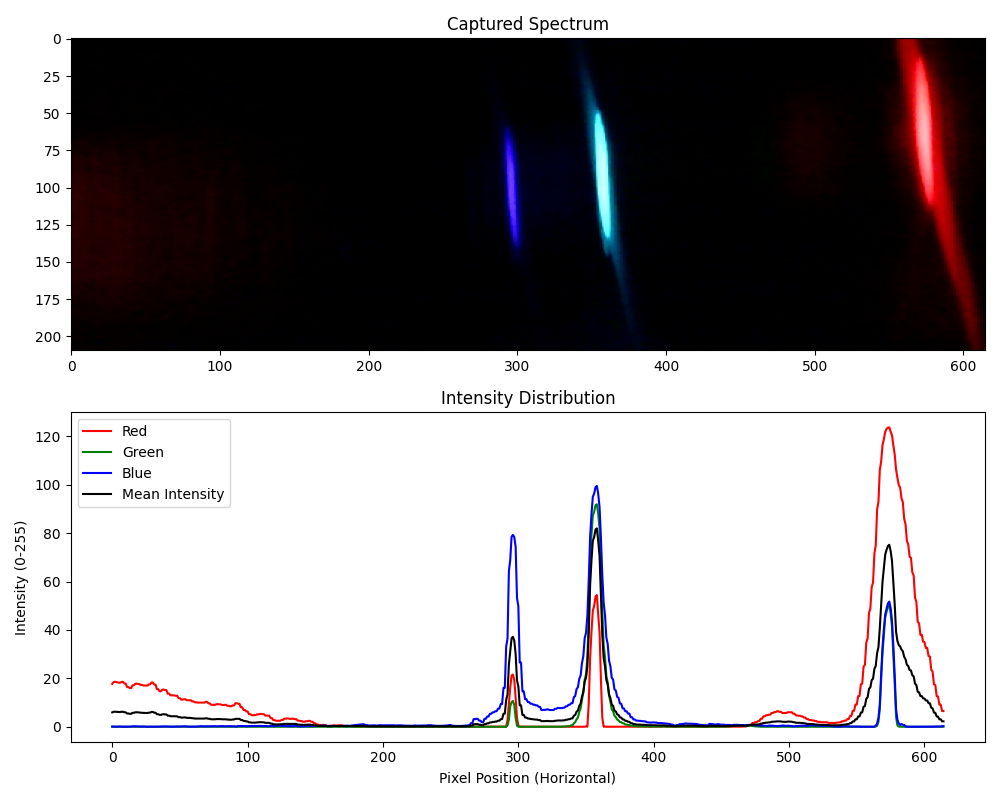

The data file committed next to this chart (first rows):
Pixel, Red, Green, Blue, Mean Intensity
0, 17.71, 0.004762, 0.08571, 5.935
1, 18.44, 0.0, 0.07619, 6.171
2, 18.56, 0.0, 0.07619, 6.213
3, 18.46, 0.0, 0.02857, 6.163
4, 18.34, 0.0, 0.02857, 6.124
5, 18.16, 0.0, 0.09524, 6.086
6, 18.25, 0.0, 0.09524, 6.114
7, 18.56, 0.0, 0.01905, 6.192
8, 18.55, 0.0, 0.01905, 6.189
9, 17.88, 0.0, 0.05714, 5.979
10, 17.82, 0.0, 0.05714, 5.96
11, 16.4, 0.0, 0.04762, 5.483
12, 16.39, 0.0, 0.04762, 5.479
13, 15.99, 0.0, 0.04762, 5.346
14, 15.99, 0.0, 0.04762, 5.346
15, 17.11, 0.0, 0.181, 5.763
16, 17.13, 0.0, 0.181, 5.771
17, 17.75, 0.0, 0.1619, 5.971
18, 17.8, 0.0, 0.1619, 5.986
19, 17.69, 0.0, 0.1238, 5.938
20, 17.64, 0.0, 0.119, 5.921
21, 17.28, 0.0, 0.08571, 5.787
22, 17.3, 0.0, 0.08571, 5.794
23, 17.05, 0.0, 0.09524, 5.716
24, 17.06, 0.0, 0.09524, 5.717
25, 17, 0.0, 0.009524, 5.671
26, 17, 0.0, 0.009524, 5.668
27, 17.49, 0.0, 0.01905, 5.835
28, 17.5, 0.0, 0.01905, 5.84
29, 18.29, 0.0, 0.0381, 6.11
30, 18.29, 0.0, 0.0381, 6.11
31, 17.43, 0.0, 0.01905, 5.817
32, 17.4, 0.0, 0.01905, 5.805
33, 15.54, 0.0, 0.0381, 5.192
34, 15.54, 0.0, 0.0381, 5.192
35, 14.67, 0.0, 0.05714, 4.91
36, 14.67, 0.0, 0.05714, 4.91
37, 15.31, 0.0, 0.09048, 5.135
38, 15.37, 0.0, 0.1381, 5.168
39, 15.17, 0.0, 0.1619, 5.11
40, 15.15, 0.0, 0.1476, 5.098
41, 13.69, 0.0, 0.08571, 4.59
42, 13.69, 0.0, 0.08571, 4.59
43, 13.01, 0.0, 0.02857, 4.346
44, 13.01, 0.0, 0.02857, 4.346
45, 12.96, 0.0, 0.06667, 4.341
46, 12.96, 0.0, 0.06667, 4.341
47, 12.78, 0.0, 0.1048, 4.295
48, 12.78, 0.0, 0.1048, 4.295
49, 11.8, 0.0, 0.06667, 3.956
50, 11.8, 0.0, 0.06667, 3.956
51, 11.2, 0.0, 0.1429, 3.783
52, 11.2, 0.0, 0.1429, 3.783
53, 11.38, 0.0, 0.1905, 3.857
54, 11.38, 0.0, 0.1905, 3.857
55, 10.97, 0.0, 0.1048, 3.69
56, 10.97, 0.0, 0.1048, 3.69
57, 10.94, 0.0, 0.0381, 3.66
58, 10.94, 0.0, 0.0381, 3.66
59, 10.48, 0.0, 0.05714, 3.513
... 555 more rows
